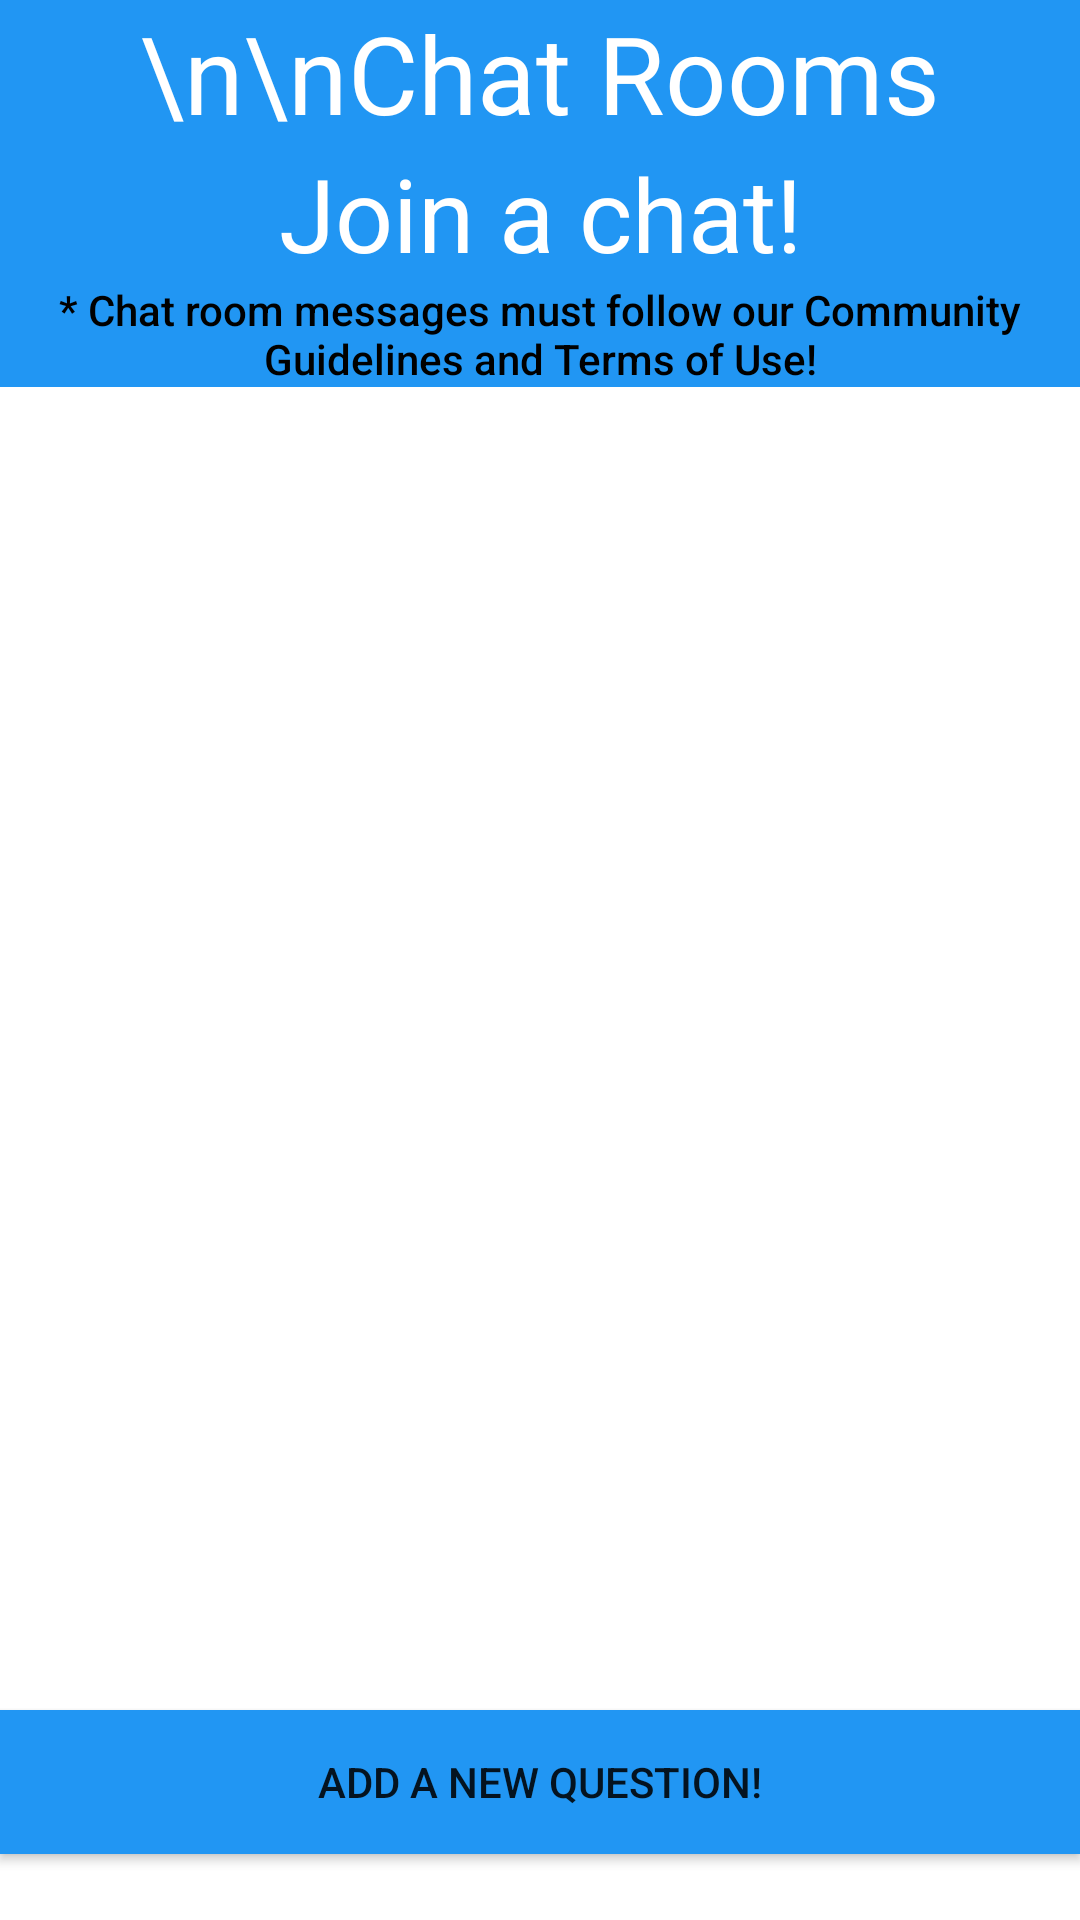

The Android layout XML behind this screen, and the referenced resources:
<!-- AndroidManifest.xml: application theme Theme.InTheKnow -->
<!-- res/layout/fragment_my_circle.xml -->
<?xml version="1.0" encoding="utf-8"?>
<FrameLayout xmlns:android="http://schemas.android.com/apk/res/android"
    xmlns:app="http://schemas.android.com/apk/res-auto"
    xmlns:tools="http://schemas.android.com/tools"
    android:layout_width="match_parent"
    android:layout_height="match_parent"
    android:backgroundTint="@color/white"
    tools:context=".ui.chat.MyCircle">

    <androidx.constraintlayout.widget.ConstraintLayout
        android:id="@+id/ChatRoomsLinearLayout"
        android:layout_width="match_parent"
        android:layout_height="match_parent">

        <TextView
            android:id="@+id/chatRoomsTitleText2"
            android:layout_width="0dp"
            android:layout_height="wrap_content"
            android:background="@color/itk_blue"
            android:backgroundTint="@color/white"
            android:backgroundTintMode="multiply"
            android:text="\n\nChat Rooms"
            android:textAlignment="center"
            android:textAppearance="@style/TextAppearance.AppCompat.Display1"
            android:textColor="#FFFFFF"
            android:textSize="36sp"
            app:layout_constraintEnd_toEndOf="parent"
            app:layout_constraintStart_toStartOf="parent"
            app:layout_constraintTop_toTopOf="parent" />


        <TextView
            android:id="@+id/ChatRoomsTitleText"
            android:layout_width="0dp"
            android:layout_height="wrap_content"
            android:background="@color/itk_blue"
            android:text="Join a chat!"
            android:textAlignment="center"
            android:textAppearance="@style/TextAppearance.AppCompat.Display1"
            android:textColor="#FFFFFF"
            app:layout_constraintEnd_toEndOf="parent"
            app:layout_constraintStart_toStartOf="parent"
            app:layout_constraintTop_toBottomOf="@+id/chatRoomsTitleText2" />

        <TextView
            android:id="@+id/chatRoomsTitleText"
            android:layout_width="wrap_content"
            android:layout_height="wrap_content"
            android:background="@color/itk_blue"
            android:text="* Chat room messages must follow our Community Guidelines and Terms of Use!"
            android:textAlignment="center"
            android:textAppearance="@style/TextAppearance.AppCompat.Body2"
            android:textColor="#000000"
            app:layout_constraintEnd_toEndOf="parent"
            app:layout_constraintStart_toStartOf="parent"
            app:layout_constraintTop_toBottomOf="@+id/ChatRoomsTitleText" />

        <androidx.recyclerview.widget.RecyclerView
            android:id="@+id/my_circle_roomsView"
            android:layout_width="407dp"
            android:layout_height="419dp"
            app:layout_constraintEnd_toEndOf="parent"
            app:layout_constraintStart_toStartOf="parent"
            app:layout_constraintTop_toBottomOf="@+id/chatRoomsTitleText"
            tools:itemCount="20"
            tools:listitem="@layout/row" />


        <Button
            android:id="@+id/new_question_btn"
            android:layout_width="0dp"
            android:layout_height="wrap_content"
            android:background="@color/itk_blue"
            android:backgroundTint="@color/itk_blue"
            android:text="Add a new question!"
            app:layout_constraintBottom_toBottomOf="parent"
            app:layout_constraintEnd_toEndOf="parent"
            app:layout_constraintHorizontal_bias="0.0"
            app:layout_constraintStart_toStartOf="parent"
            app:layout_constraintTop_toBottomOf="@+id/my_circle_roomsView" />


    </androidx.constraintlayout.widget.ConstraintLayout>

</FrameLayout>
<!-- res/layout/row.xml (included above) -->
<?xml version="1.0" encoding="utf-8"?>
<androidx.cardview.widget.CardView
    xmlns:android="http://schemas.android.com/apk/res/android"
    xmlns:card_view="http://schemas.android.com/apk/res-auto"

    android:id="@+id/card_view_my_circle"
    android:layout_width="match_parent"
    android:layout_height="wrap_content"
    android:layout_marginBottom="3dp"
    android:layout_marginLeft="5dp"
    android:layout_marginRight="5dp"
    android:layout_marginTop="5dp"
    android:padding="3dp"
    card_view:cardElevation="2dp"
    card_view:cardMaxElevation="2dp">

    <RelativeLayout
        android:layout_width="match_parent"
        android:layout_height="wrap_content"
        android:padding="5dp">

        <TextView
            android:id="@+id/my_circle_question"
            android:layout_width="wrap_content"
            android:layout_height="wrap_content"
            android:padding="5dp"
            android:text="QUESTION"
            android:textSize="16dp"
            android:textStyle="bold" />

        <TextView
            android:id="@+id/my_circle_numppl"
            android:layout_width="wrap_content"
            android:layout_height="wrap_content"
            android:padding="5dp"
            android:text="NUM PPL"
            android:textSize="16dp"
            android:layout_below="@+id/my_circle_question"
            />


    </RelativeLayout>

</androidx.cardview.widget.CardView>
<!-- resources referenced by this layout -->
<resources>
  <color name="itk_blue">#2196F3</color>
  <color name="white">#FFFFFFFF</color>
  <style name="Theme.InTheKnow" parent="Theme.MaterialComponents.DayNight.DarkActionBar">
          
          <item name="colorPrimary">@color/itk_blue</item>
          <item name="colorPrimaryVariant">@color/itk_blue</item>
          <item name="colorOnPrimary">@color/white</item>
          
          <item name="colorSecondary">@color/teal_200</item>
          <item name="colorSecondaryVariant">@color/teal_700</item>
          <item name="colorOnSecondary">@color/black</item>
          
          <item name="android:statusBarColor" tools:targetApi="l">?attr/colorPrimaryVariant</item>
          
      </style>
  <color name="teal_200">#FF03DAC5</color>
  <color name="teal_700">#FF018786</color>
  <color name="black">#FF000000</color>
</resources>
